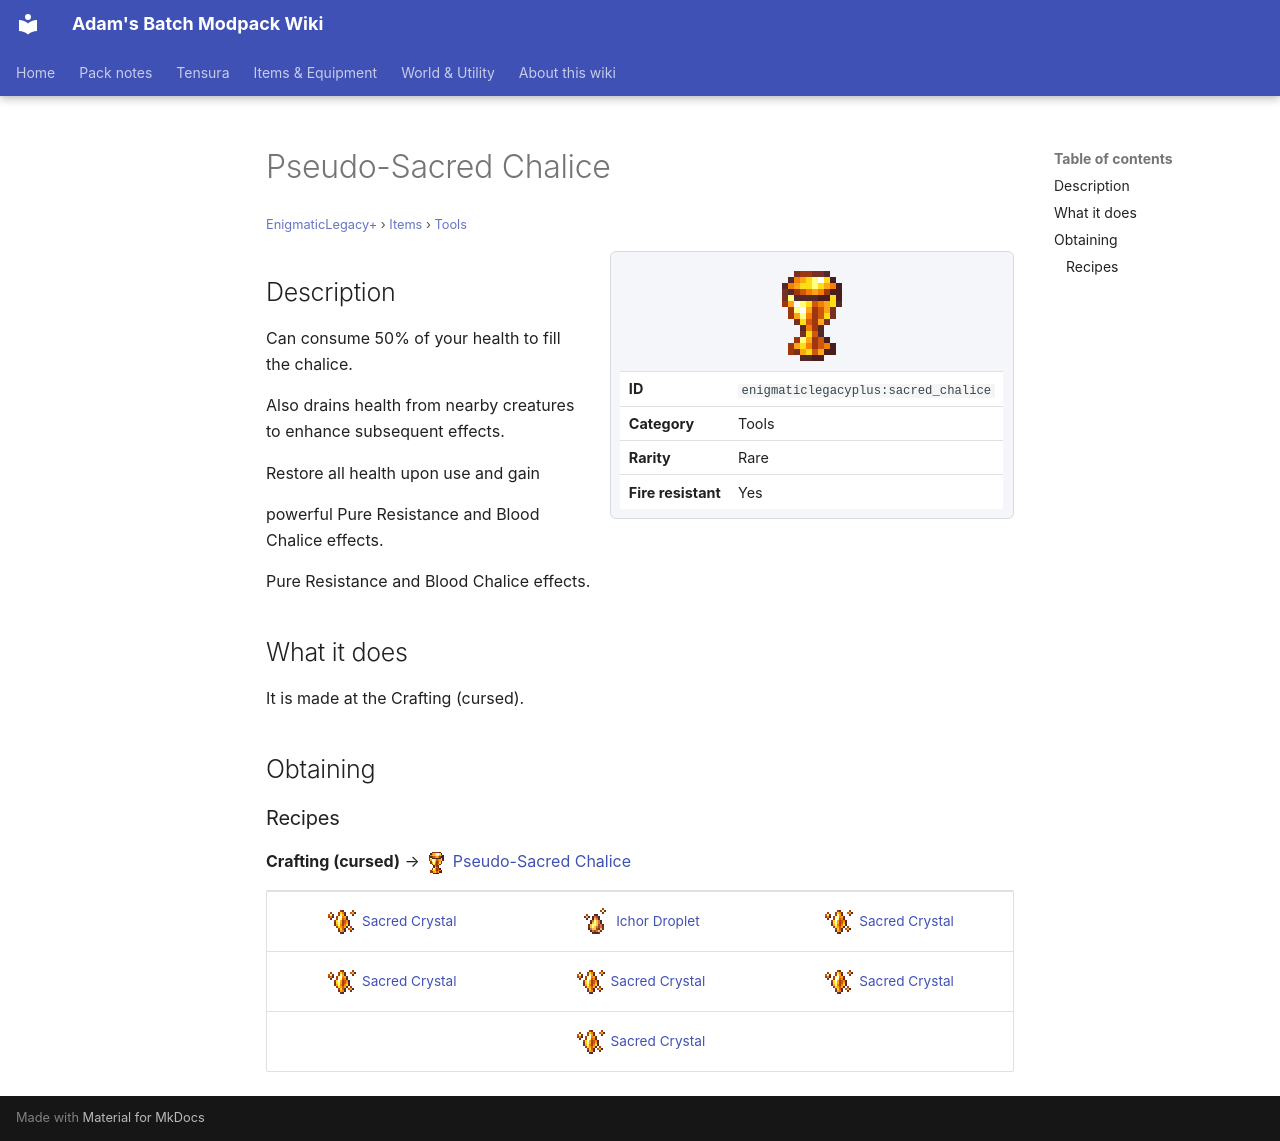

repository: Proteus-Nell/Adams-Batch-MC-Modpack-Wiki · page: enigmatic-legacy-plus/items/tools/sacred-chalice/index.html · generator: mkdocs

# Pseudo-Sacred Chalice

<small>[EnigmaticLegacy+](../../index.md) &rsaquo; [Items](../index.md) &rsaquo; [Tools](index.md)</small>

<div class="infobox" markdown>

![Pseudo-Sacred Chalice](../../../assets/icons/enigmaticlegacyplus/item/sacred_chalice.png)

| | |
|---|---|
| **ID** | `enigmaticlegacyplus:sacred_chalice` |
| **Category** | Tools |
| **Rarity** | Rare |
| **Fire resistant** | Yes |

</div>

## Description

Can consume 50% of your health to fill the chalice.

Also drains health from nearby creatures to enhance subsequent effects.

Restore all health upon use and gain

powerful Pure Resistance and Blood Chalice effects.

Pure Resistance and Blood Chalice effects.

## What it does

It is made at the Crafting (cursed).

## Obtaining

### Recipes

**Crafting (cursed)** &rarr; ![](../../../assets/icons/enigmaticlegacyplus/item/sacred_chalice.png) [Pseudo-Sacred Chalice](sacred-chalice.md)

<div class="recipe" markdown>

| | | |
|---|---|---|
| ![](../../../assets/icons/enigmaticlegacyplus/item/sacred_crystal.png) [Sacred Crystal](../generic/sacred-crystal.md) | ![](../../../assets/icons/enigmaticlegacyplus/item/ichor_droplet.png) [Ichor Droplet](../generic/ichor-droplet.md) | ![](../../../assets/icons/enigmaticlegacyplus/item/sacred_crystal.png) [Sacred Crystal](../generic/sacred-crystal.md) |
| ![](../../../assets/icons/enigmaticlegacyplus/item/sacred_crystal.png) [Sacred Crystal](../generic/sacred-crystal.md) | ![](../../../assets/icons/enigmaticlegacyplus/item/sacred_crystal.png) [Sacred Crystal](../generic/sacred-crystal.md) | ![](../../../assets/icons/enigmaticlegacyplus/item/sacred_crystal.png) [Sacred Crystal](../generic/sacred-crystal.md) |
|   | ![](../../../assets/icons/enigmaticlegacyplus/item/sacred_crystal.png) [Sacred Crystal](../generic/sacred-crystal.md) |   |

</div>
